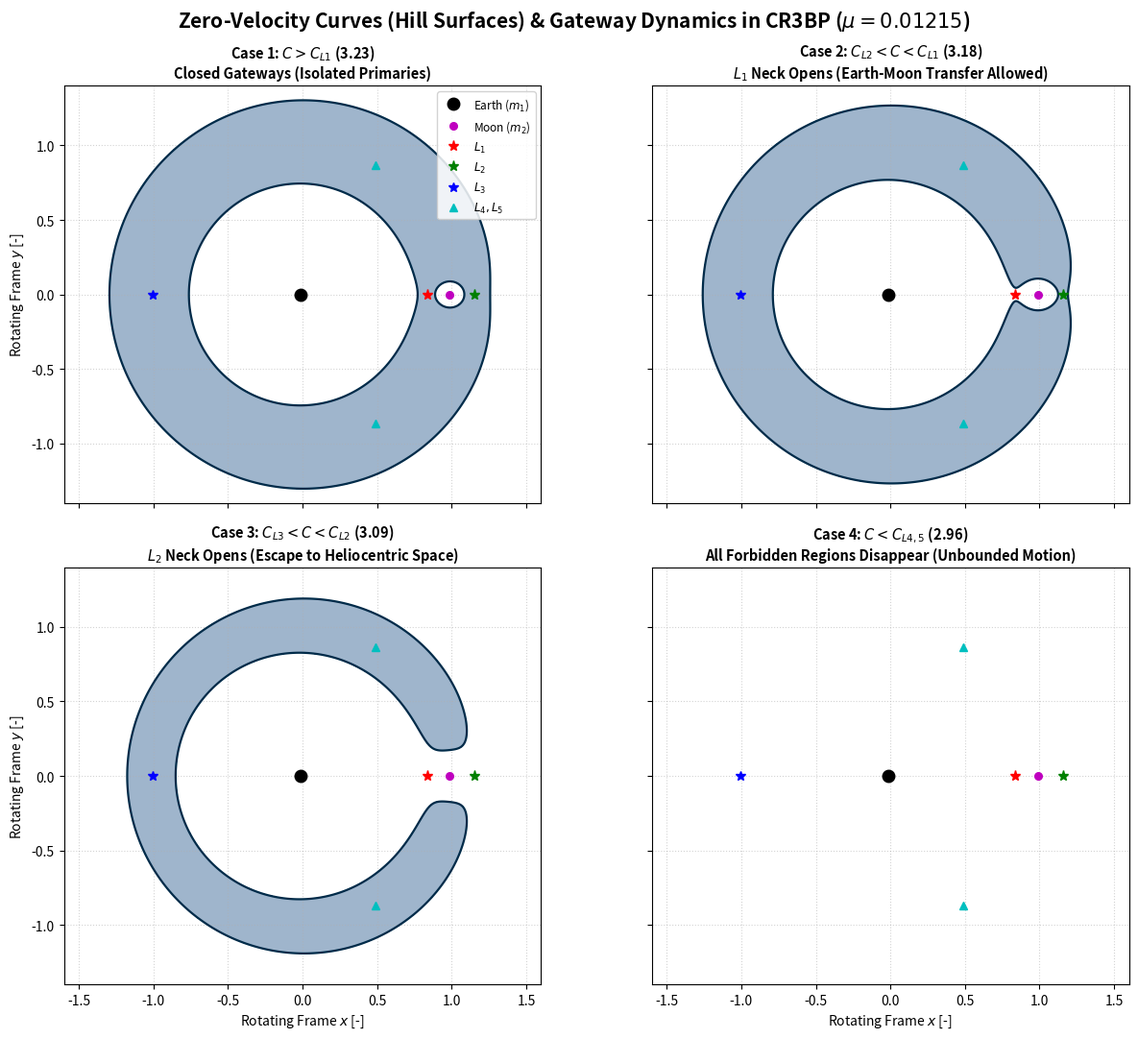

Source code (Python):
from pathlib import Path
import matplotlib.pyplot as plt
import numpy as np
from scipy.optimize import root_scalar


def pseudo_potential(x, y, z=0.0, mu=0.0121505856, eps=1e-12):
    """Compute the non-dimensional CR3BP pseudo-potential U(x, y, z)."""
    m1, m2 = 1.0 - mu, mu
    x1, y1 = -mu, 0.0
    x2, y2 = 1.0 - mu, 0.0

    r1 = np.sqrt((x - x1) ** 2 + (y - y1) ** 2 + z**2) + eps
    r2 = np.sqrt((x - x2) ** 2 + (y - y2) ** 2 + z**2) + eps
    return 0.5 * (x**2 + y**2) + (m1 / r1) + (m2 / r2)


def compute_lagrange_points(mu=0.0121505856):
    """Find the coordinates and critical Jacobi constants for L1 through L5."""
    m1, m2 = 1.0 - mu, mu
    x1, x2 = -mu, 1.0 - mu

    def dudx_line(x):
        r1 = abs(x - x1)
        r2 = abs(x - x2)
        return x - m1 * (x - x1) / (r1**3) - m2 * (x - x2) / (r2**3)

    # Collinear roots via 1D bracketed scalar search
    x_l1 = root_scalar(dudx_line, bracket=[x1 + 1e-4, x2 - 1e-4]).root
    x_l2 = root_scalar(dudx_line, bracket=[x2 + 1e-4, 2.5]).root
    x_l3 = root_scalar(dudx_line, bracket=[-2.5, x1 - 1e-4]).root

    points = {
        "L1": (x_l1, 0.0),
        "L2": (x_l2, 0.0),
        "L3": (x_l3, 0.0),
        "L4": (0.5 - mu, np.sqrt(3) / 2.0),
        "L5": (0.5 - mu, -np.sqrt(3) / 2.0),
    }

    constants = {name: 2.0 * pseudo_potential(x, y, mu=mu) for name, (x, y) in points.items()}
    return points, constants


def plot_hill_surfaces(
    mu=0.0121505856,
    grid_res=600,
    save_path="assets/hill_surfaces.png",
):
    """Plot the four topological regimes of the Jacobi constant."""
    points, c_crit = compute_lagrange_points(mu)

    # Coordinate domain
    x_grid = np.linspace(-1.6, 1.6, grid_res)
    y_grid = np.linspace(-1.4, 1.4, grid_res)
    X, Y = np.meshgrid(x_grid, y_grid)
    U2 = 2.0 * pseudo_potential(X, Y, mu=mu)

    fig, axes = plt.subplots(2, 2, figsize=(13, 11), sharex=True, sharey=True)
    fig.suptitle(
        r"Zero-Velocity Curves (Hill Surfaces) & Gateway Dynamics in CR3BP ($\mu = 0.01215$)",
        fontsize=15,
        fontweight="bold",
    )

    cases = [
        (
            c_crit["L1"] + 0.04,
            f"Case 1: $C > C_{{L1}}$ ({c_crit['L1'] + 0.04:.2f})\nClosed Gateways (Isolated Primaries)",
        ),
        (
            0.5 * (c_crit["L1"] + c_crit["L2"]),
            f"Case 2: $C_{{L2}} < C < C_{{L1}}$ ({0.5 * (c_crit['L1'] + c_crit['L2']):.2f})\n$L_1$ Neck Opens (Earth-Moon Transfer Allowed)",
        ),
        (
            0.5 * (c_crit["L2"] + c_crit["L3"]),
            f"Case 3: $C_{{L3}} < C < C_{{L2}}$ ({0.5 * (c_crit['L2'] + c_crit['L3']):.2f})\n$L_2$ Neck Opens (Escape to Heliocentric Space)",
        ),
        (
            c_crit["L4"] - 0.03,
            f"Case 4: $C < C_{{L4,5}}$ ({c_crit['L4'] - 0.03:.2f})\nAll Forbidden Regions Disappear (Unbounded Motion)",
        ),
    ]

    for ax, (c_val, title) in zip(axes.flat, cases):
        # Forbidden realm where kinetic energy v^2 = 2U - C < 0
        ax.contourf(
            X,
            Y,
            U2 < c_val,
            levels=[0.5, 1.5],
            colors=["#2b5c8f"],
            alpha=0.45,
        )
        ax.contour(X, Y, U2, levels=[c_val], colors=["#002b49"], linewidths=1.6)

        # Primary masses
        ax.plot(-mu, 0.0, "ko", markersize=9, label=r"Earth ($m_1$)")
        ax.plot(1.0 - mu, 0.0, "mo", markersize=5.5, label=r"Moon ($m_2$)")

        # Libration equilibrium points
        ax.plot(points["L1"][0], 0.0, "r*", markersize=8, label="$L_1$")
        ax.plot(points["L2"][0], 0.0, "g*", markersize=8, label="$L_2$")
        ax.plot(points["L3"][0], 0.0, "b*", markersize=7, label="$L_3$")
        ax.plot(
            [points["L4"][0], points["L5"][0]],
            [points["L4"][1], points["L5"][1]],
            "c^",
            markersize=6,
            label="$L_4, L_5$",
        )

        ax.set_title(title, fontsize=10.5, fontweight="semibold")
        ax.set_aspect("equal")
        ax.grid(True, linestyle=":", alpha=0.55)

    # Clean axes labels and unified legend
    for ax in axes[:, 0]:
        ax.set_ylabel(r"Rotating Frame $y$ [-]")
    for ax in axes[1, :]:
        ax.set_xlabel(r"Rotating Frame $x$ [-]")

    axes[0, 0].legend(loc="upper right", fontsize=8.5, framealpha=0.85)

    plt.tight_layout()

    if save_path:
        Path(save_path).parent.mkdir(parents=True, exist_ok=True)
        plt.savefig(save_path, dpi=200, bbox_inches="tight")
        print(f"Figure successfully saved to: {save_path}")

    plt.show()


if __name__ == "__main__":
    plot_hill_surfaces()
